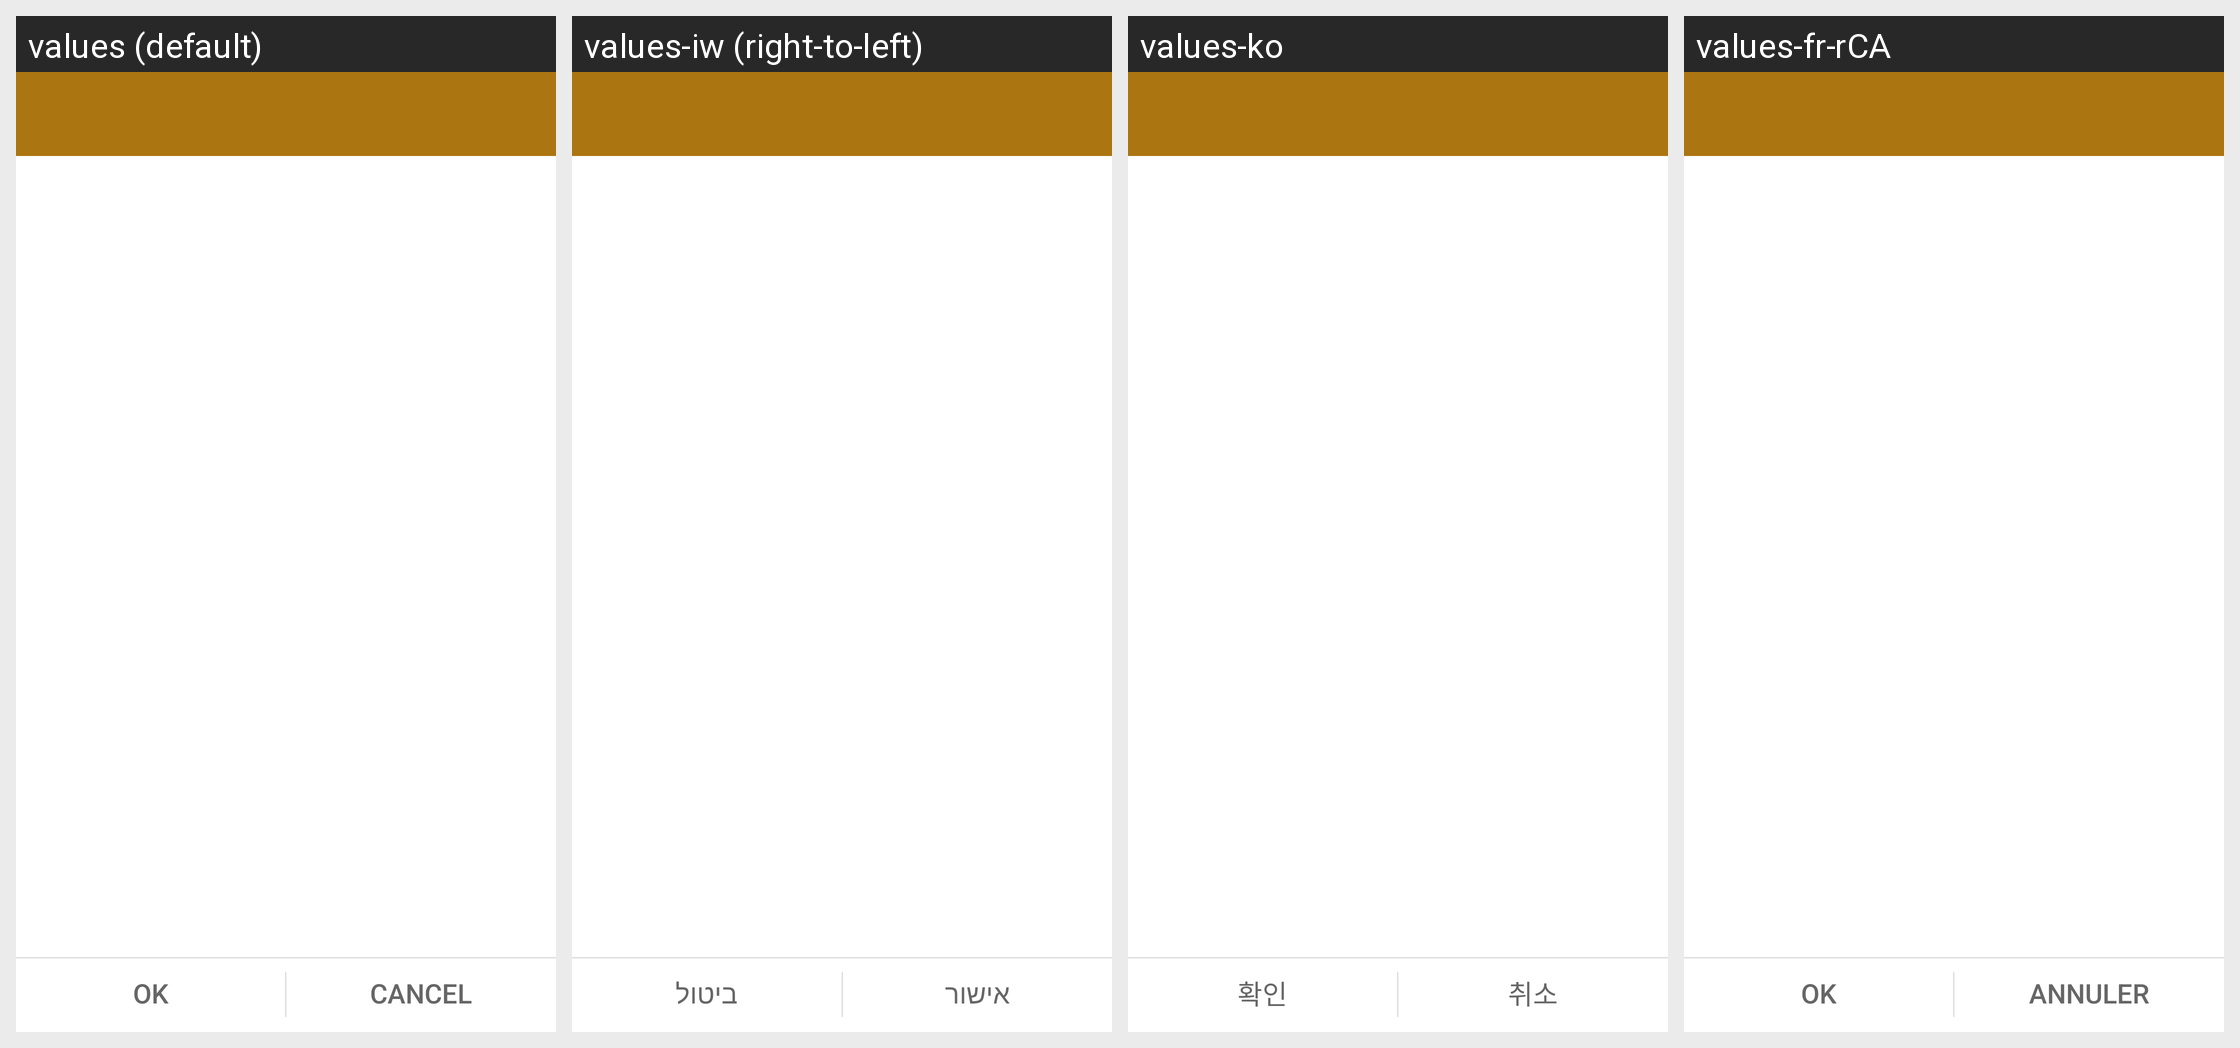

For this localized Android screen grid, give each drawn string resource with its value in every locale shown.
Android screen res/layout/select_path_main.xml rendered under 4 locales, left to right: values (default), values-iw (right-to-left), values-ko, values-fr-rCA. Device: Nexus 5 (rendered at 1080×1920; each locale shown at half size, 540×960, under a caption strip naming it); theme FileManagerOperTheme.
Other locales in the repository, not shown: values-ar-rEG, values-bg, values-bg-rBG, values-ca, values-ca-rES, values-cs, values-cs-rCZ, values-da-rDK, values-de, values-de-rDE, values-el, values-el-rGR, values-en-rCA, values-en-rGB, values-en-rUS, values-es-rES, values-es-rMX, values-es-rUS, values-et-rEE, values-fa-rIR, values-fi-rFI, values-fr, values-fr-rFR, values-hi, values-hi-rIN, values-hr, values-hr-rHR, values-hu, values-hu-rHU, values-in, values-in-rID, values-it, values-it-rIT, values-iw-rIL, values-ja, values-ja-rJP, values-km-rKH, values-ko-rKR, values-lt-rLT, values-lv-rLV, values-ms, values-ms-rMY, values-my-rMM, values-nb-rNO, values-nl, values-nl-rNL, values-pl, values-pl-rPL, values-pt, values-pt-rBR, values-pt-rPT, values-ro, values-ro-rRO, values-ru, values-ru-rRU, values-sk, values-sk-rSK, values-sl, values-sl-rSI, values-sr, values-sr-rRS, values-sv-rSE, values-th, values-th-rTH, values-tr, values-tr-rTR, values-uk, values-uk-rUA, values-ur-rPK, values-vi, values-vi-rVN, values-zh-rCN, values-zh-rHK, values-zh-rTW.
Strings drawn on this screen, with the default value and each locale's value (text and hints the layout hard-codes, and strings that could not be matched under every locale, appear in the picture but are not listed):

ok
  values: OK
  values-iw: אישור
  values-ko: 확인
  values-fr-rCA: OK

cancel
  values: Cancel
  values-iw: ביטול
  values-ko: 취소
  values-fr-rCA: Annuler
